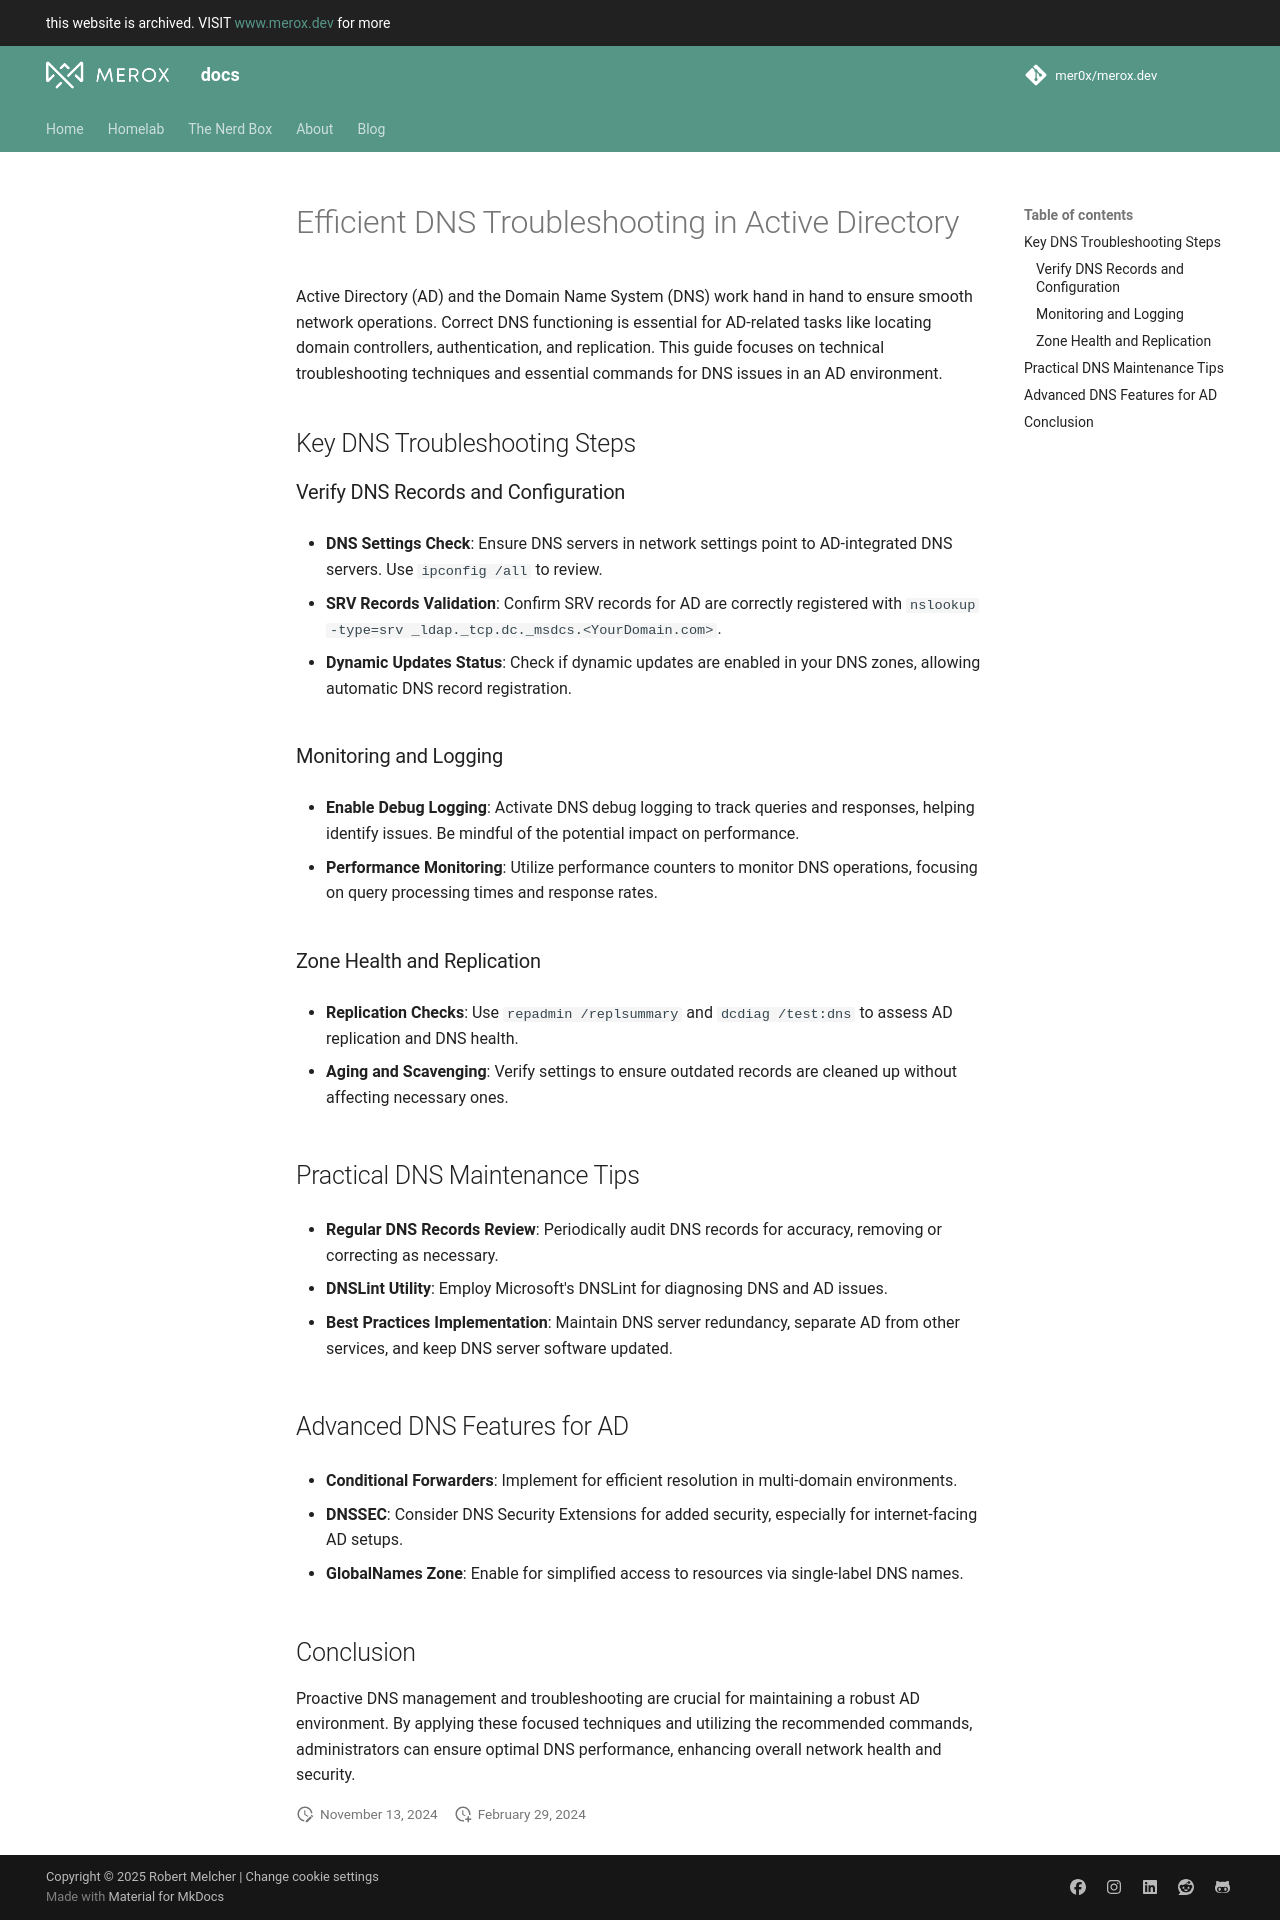

repository: mer0x/docs.merox.dev · page: operations/operating-systems/windows/tshoot/dns/index.html · generator: mkdocs

# Efficient DNS Troubleshooting in Active Directory

Active Directory (AD) and the Domain Name System (DNS) work hand in hand to ensure smooth network operations. Correct DNS functioning is essential for AD-related tasks like locating domain controllers, authentication, and replication. This guide focuses on technical troubleshooting techniques and essential commands for DNS issues in an AD environment.

## Key DNS Troubleshooting Steps

### Verify DNS Records and Configuration

- **DNS Settings Check**: Ensure DNS servers in network settings point to AD-integrated DNS servers. Use `ipconfig /all` to review.

- **SRV Records Validation**: Confirm SRV records for AD are correctly registered with `nslookup -type=srv _ldap._tcp.dc._msdcs.<YourDomain.com>`.

- **Dynamic Updates Status**: Check if dynamic updates are enabled in your DNS zones, allowing automatic DNS record registration.

### Monitoring and Logging

- **Enable Debug Logging**: Activate DNS debug logging to track queries and responses, helping identify issues. Be mindful of the potential impact on performance.

- **Performance Monitoring**: Utilize performance counters to monitor DNS operations, focusing on query processing times and response rates.

### Zone Health and Replication

- **Replication Checks**: Use `repadmin /replsummary` and `dcdiag /test:dns` to assess AD replication and DNS health.

- **Aging and Scavenging**: Verify settings to ensure outdated records are cleaned up without affecting necessary ones.

## Practical DNS Maintenance Tips

- **Regular DNS Records Review**: Periodically audit DNS records for accuracy, removing or correcting as necessary.

- **DNSLint Utility**: Employ Microsoft's DNSLint for diagnosing DNS and AD issues.

- **Best Practices Implementation**: Maintain DNS server redundancy, separate AD from other services, and keep DNS server software updated.

## Advanced DNS Features for AD

- **Conditional Forwarders**: Implement for efficient resolution in multi-domain environments.

- **DNSSEC**: Consider DNS Security Extensions for added security, especially for internet-facing AD setups.

- **GlobalNames Zone**: Enable for simplified access to resources via single-label DNS names.

## Conclusion

Proactive DNS management and troubleshooting are crucial for maintaining a robust AD environment. By applying these focused techniques and utilizing the recommended commands, administrators can ensure optimal DNS performance, enhancing overall network health and security.
